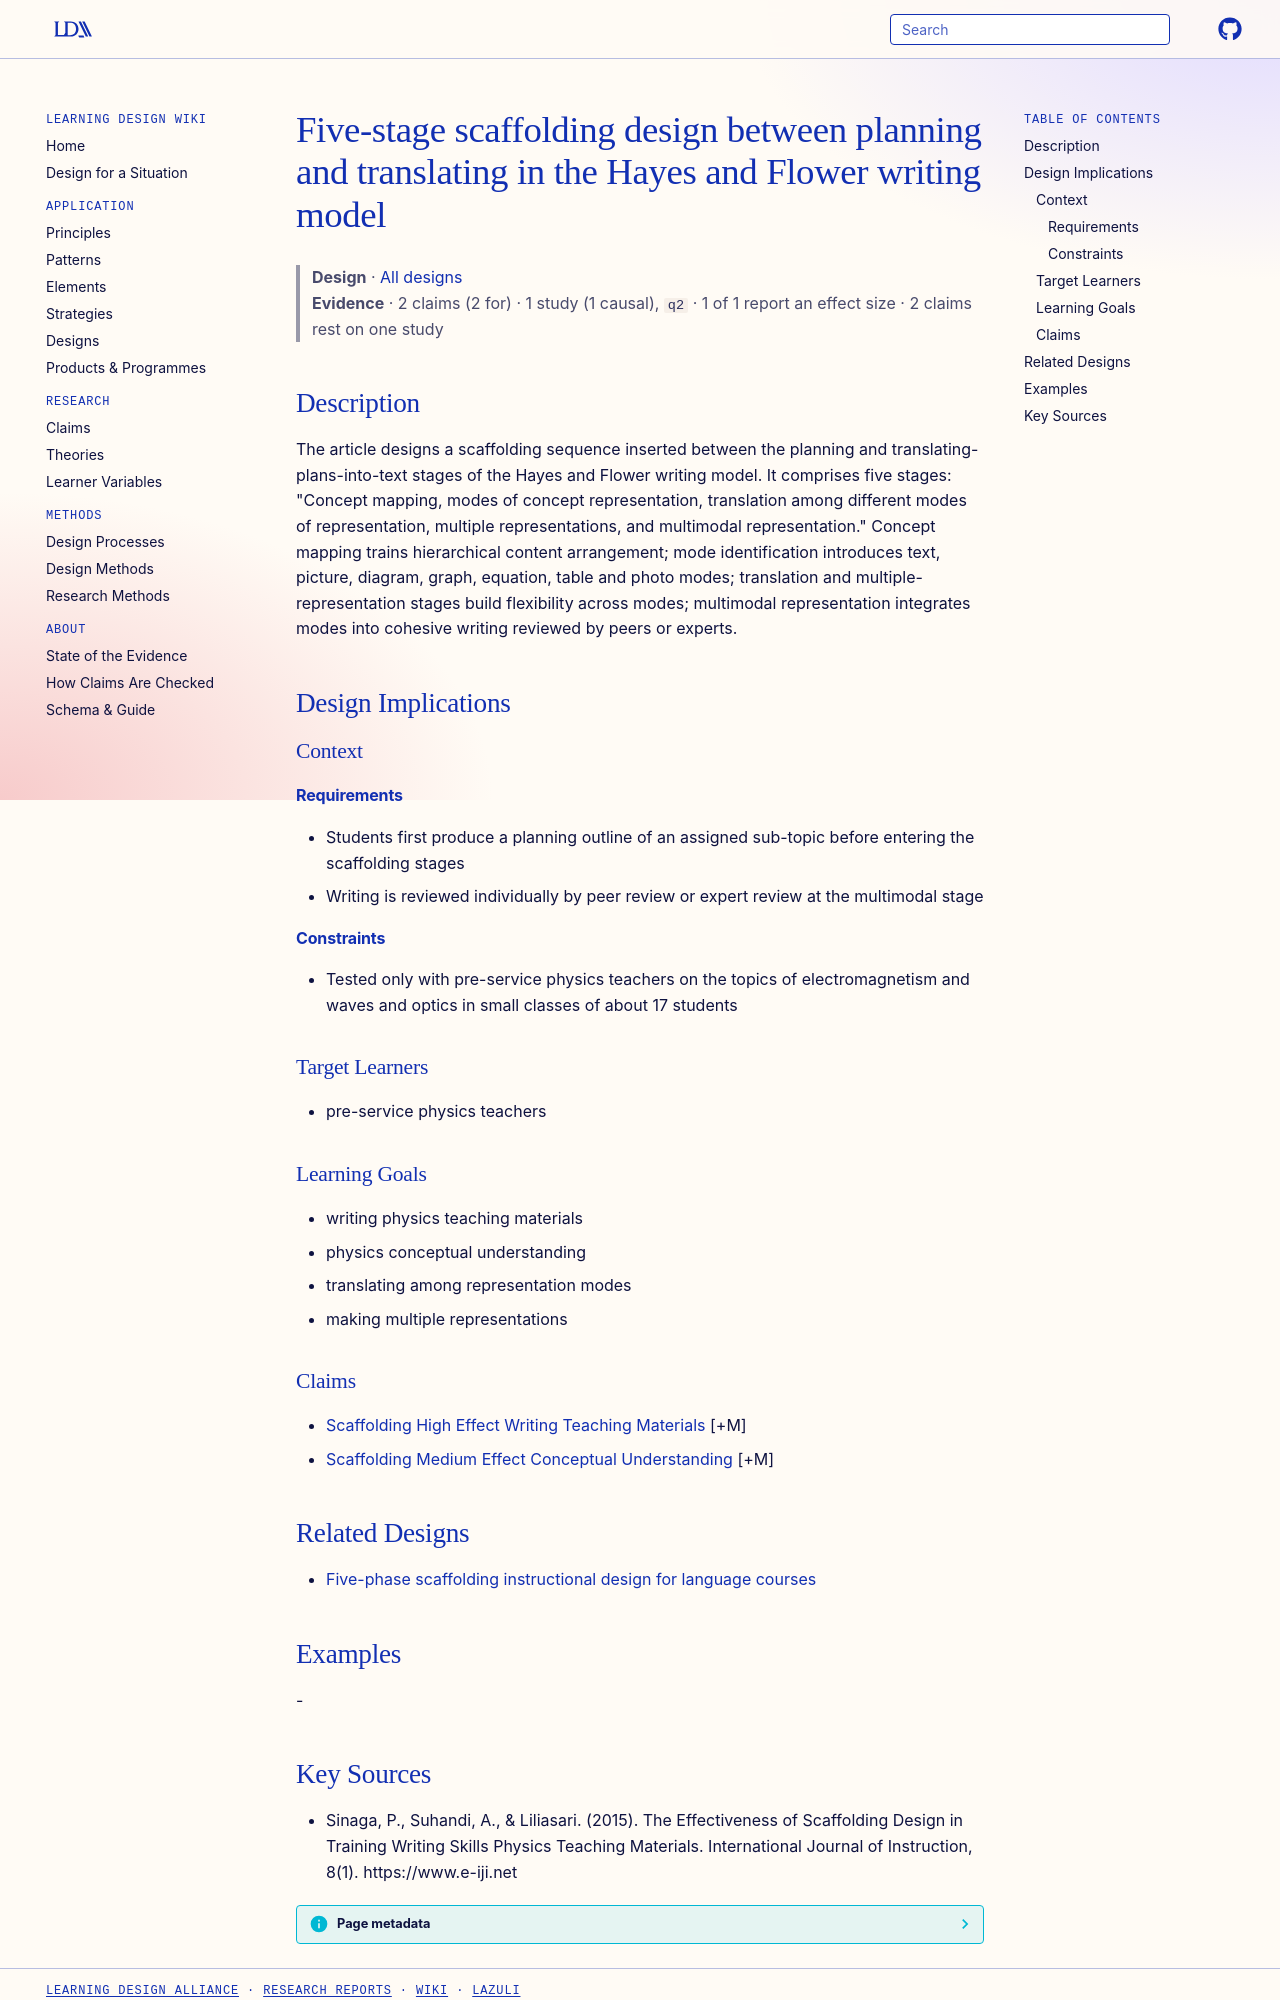

repository: Learning-Design-Alliance/learning-wiki · page: designs/scaffolding-stages-writing-teaching-materials/index.html · generator: mkdocs

---
type: design
id: scaffolding-stages-writing-teaching-materials
title: Five-stage scaffolding design between planning and translating in the Hayes and Flower writing model
description: The article designs a scaffolding sequence inserted between the planning and translating-plans-into-text stages of the Hayes and Flower writing model.
status: review
generated:
  by: "process:settle-candidates"
  at: 2026-11-02
sources:
  - id: sinaga-2015
    resource: "https://www.e-iji.net"
    title: "Sinaga, P., Suhandi, A., & Liliasari. (2015). The Effectiveness of Scaffolding Design in Training Writing Skills Physics Teaching Materials. International Journal of Instruction, 8(1). https://www.e-iji.net"
    author: "Sinaga, P., Suhandi, A., & Liliasari"
---

# Five-stage scaffolding design between planning and translating in the Hayes and Flower writing model

> **Design** · [All designs](index.md)
> **Evidence** · 2 claims (2 for) · 1 study (1 causal), `q2` · 1 of 1 report an effect size · 2 claims rest on one study

## Description
The article designs a scaffolding sequence inserted between the planning and translating-plans-into-text stages of the Hayes and Flower writing model. It comprises five stages: "Concept mapping, modes of concept representation, translation among different modes of representation, multiple representations, and multimodal representation." Concept mapping trains hierarchical content arrangement; mode identification introduces text, picture, diagram, graph, equation, table and photo modes; translation and multiple-representation stages build flexibility across modes; multimodal representation integrates modes into cohesive writing reviewed by peers or experts.

## Design Implications

### Context
#### Requirements
- Students first produce a planning outline of an assigned sub-topic before entering the scaffolding stages
- Writing is reviewed individually by peer review or expert review at the multimodal stage
#### Constraints
- Tested only with pre-service physics teachers on the topics of electromagnetism and waves and optics in small classes of about 17 students

### Target Learners
- pre-service physics teachers

### Learning Goals
- writing physics teaching materials
- physics conceptual understanding
- translating among representation modes
- making multiple representations

### Claims
- [Scaffolding High Effect Writing Teaching Materials](../claims/scaffolding-high-effect-writing-teaching-materials.md) [+M]
- [Scaffolding Medium Effect Conceptual Understanding](../claims/scaffolding-medium-effect-conceptual-understanding.md) [+M]

## Related Designs

- [Five-phase scaffolding instructional design for language courses](five-phase-scaffolding-language-course.md)

## Examples
-
